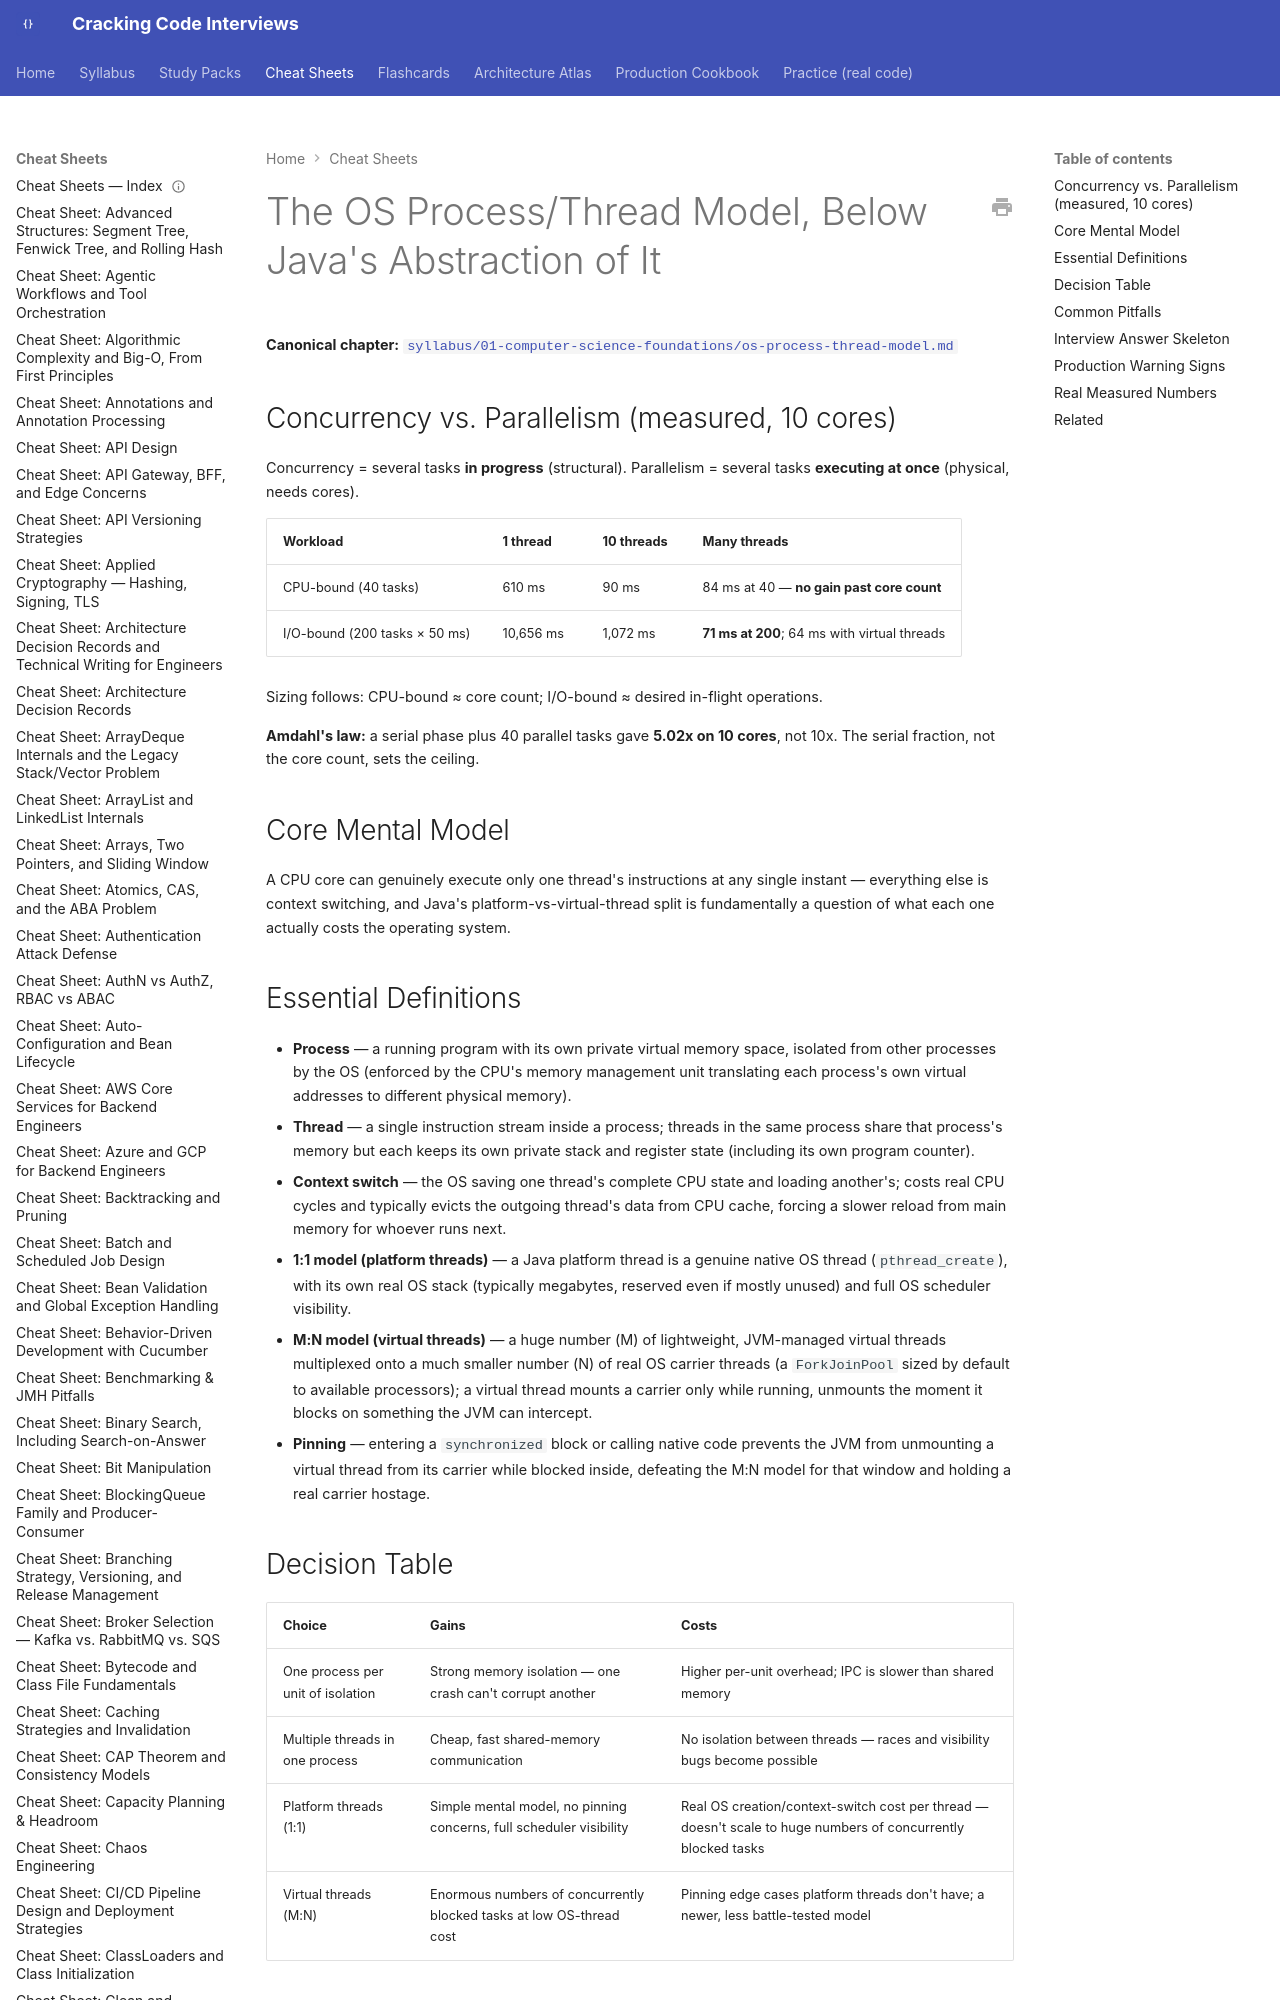

repository: JuanMelendres/cracking-code-interviews · page: cheat-sheets/os-process-thread-model/index.html · generator: mkdocs

---
title: "Cheat Sheet: The OS Process/Thread Model, Below Java's Abstraction of It"
slug: os-process-thread-model
document_type: cheat-sheet
domain: 01-computer-science-foundations
topic_id: T-2004
canonical: ../syllabus/01-computer-science-foundations/os-process-thread-model.md
last_updated: 2026-09-28
---

# The OS Process/Thread Model, Below Java's Abstraction of It

**Canonical chapter:** [`syllabus/01-computer-science-foundations/os-process-thread-model.md`](../syllabus/01-computer-science-foundations/os-process-thread-model.md)
